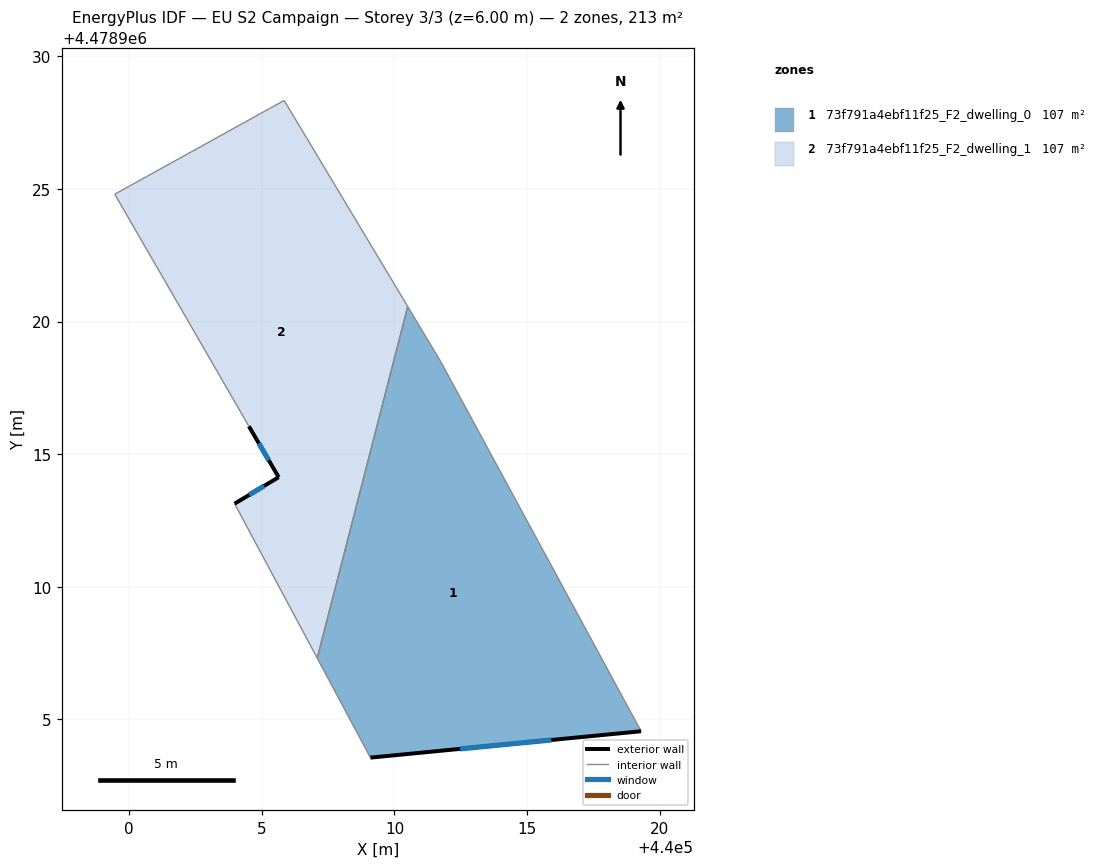
=== STOREY PLAN SPEC (per zone: floor XY polygon, exterior-wall plan segments, windows/doors) ===
zone 1: 73f791a4ebf11f25_F2_dwelling_0  (106.6 m²)
  floor: (440011.74, 4478918.50) (440019.30, 4478904.55) (440009.09, 4478903.55) (440007.09, 4478907.31) (440010.50, 4478920.57)
  exterior wall: (440009.09, 4478903.55) – (440019.30, 4478904.55)  [10.3 m]
    window: (440012.47, 4478903.88) – (440015.92, 4478904.22)  [3.5 m²]
  interior walls: 4
zone 2: 73f791a4ebf11f25_F2_dwelling_1  (106.7 m²)
  floor: (440005.84, 4478928.34) (440010.50, 4478920.57) (440007.09, 4478907.31) (440003.97, 4478913.13) (440005.63, 4478914.13) (440004.51, 4478916.05) (439999.45, 4478924.80)
  exterior wall: (440005.63, 4478914.13) – (440003.97, 4478913.13)  [1.9 m]
    window: (440005.08, 4478913.80) – (440004.52, 4478913.46)  [0.7 m²]
  exterior wall: (440004.51, 4478916.05) – (440005.63, 4478914.13)  [2.2 m]
    window: (440004.88, 4478915.41) – (440005.26, 4478914.76)  [0.8 m²]
  interior walls: 5

=== DERIVED (storey summary) ===
Building: EU S2 Campaign
Storey: 3 of 3  (floor level z = 6.00 m)
Storey gross floor area: 213.3 m²
Zones on this storey: 2
  - 73f791a4ebf11f25_F2_dwelling_0: floor 106.6 m²; exterior wall 10.3 m (30.8 m²); 1 window(s) 3.5 m²; WWR 11.4%
  - 73f791a4ebf11f25_F2_dwelling_1: floor 106.7 m²; exterior wall 4.2 m (12.5 m²); 2 window(s) 1.4 m²; WWR 11.4%
Zone adjacency (shared interzone walls):
  - 73f791a4ebf11f25_F2_dwelling_0 ↔ 73f791a4ebf11f25_F2_dwelling_1